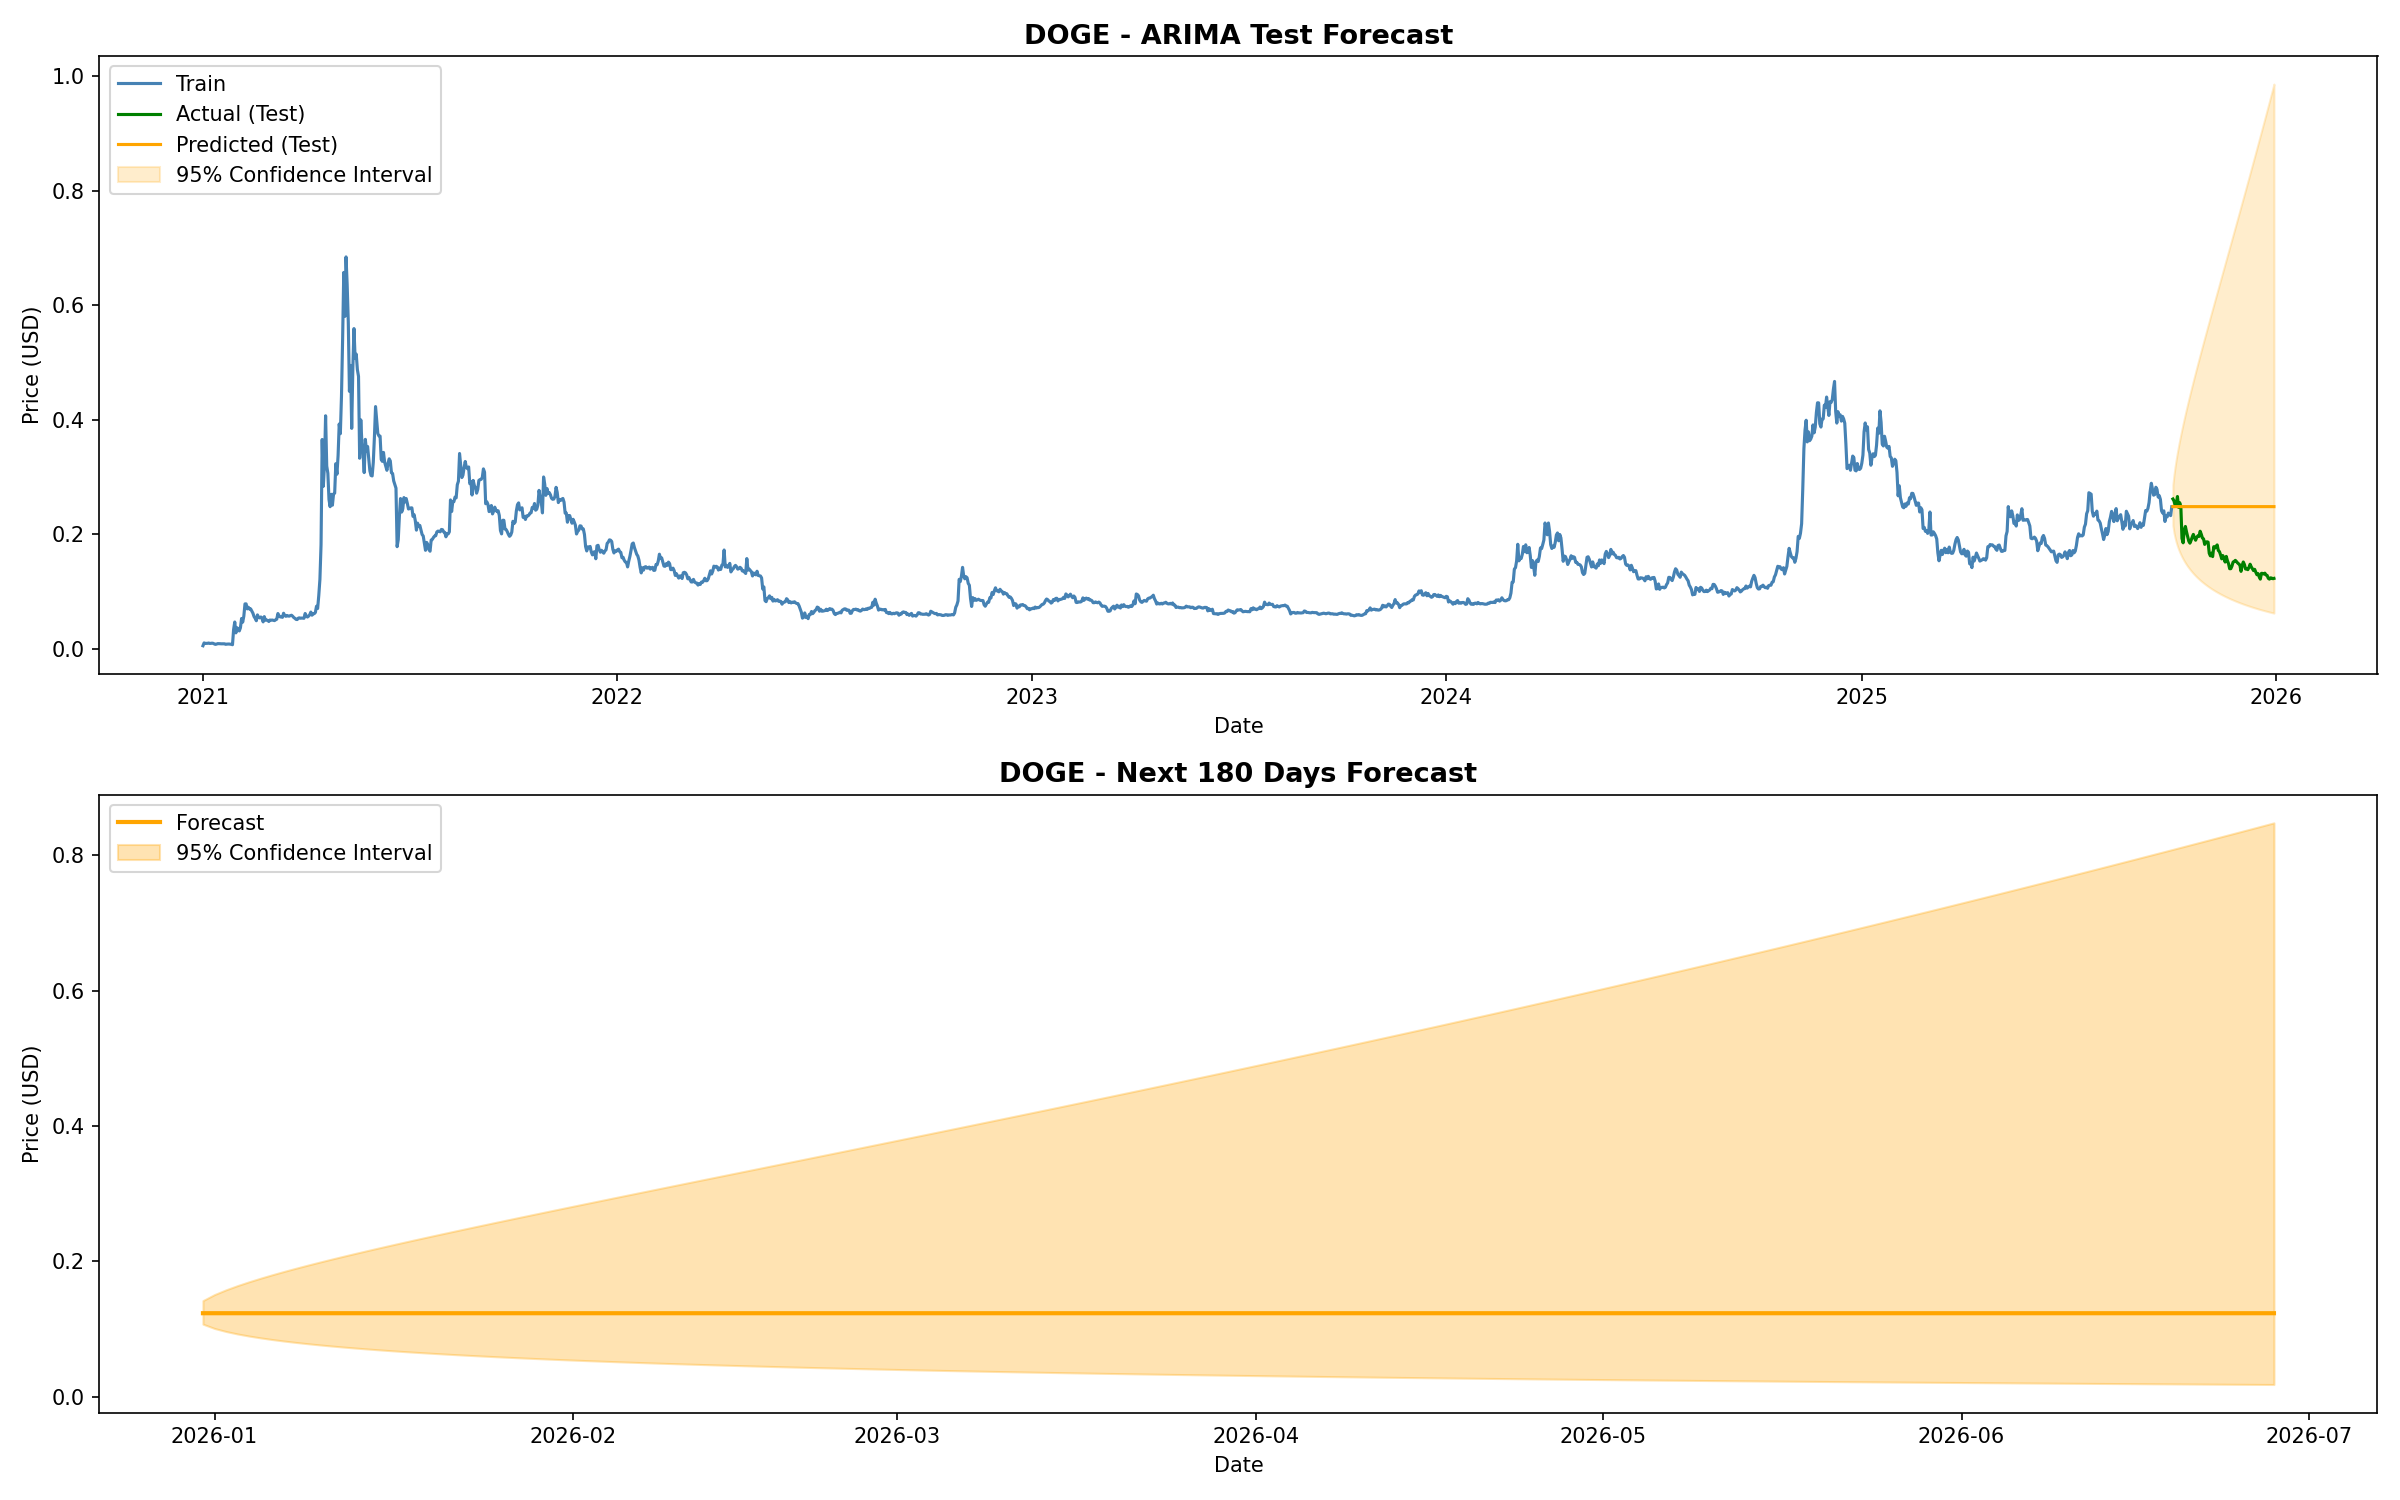

Source data for this figure (header and first rows):
Date, Forecast, Lower_Bound, Upper_Bound, Crypto
2025-12-31, 0.1233, 0.1071, 0.1419, DOGE
2026-01-01, 0.1233, 0.1008, 0.1509, DOGE
2026-01-02, 0.1233, 0.09625, 0.1579, DOGE
2026-01-03, 0.1233, 0.09259, 0.1642, DOGE
2026-01-04, 0.1233, 0.08949, 0.1699, DOGE
2026-01-05, 0.1233, 0.08678, 0.1752, DOGE
2026-01-06, 0.1233, 0.08436, 0.1802, DOGE
2026-01-07, 0.1233, 0.08217, 0.185, DOGE
2026-01-08, 0.1233, 0.08016, 0.1896, DOGE
2026-01-09, 0.1233, 0.07831, 0.1941, DOGE
2026-01-10, 0.1233, 0.07659, 0.1985, DOGE
2026-01-11, 0.1233, 0.07498, 0.2027, DOGE
2026-01-12, 0.1233, 0.07347, 0.2069, DOGE
2026-01-13, 0.1233, 0.07204, 0.211, DOGE
2026-01-14, 0.1233, 0.0707, 0.215, DOGE
2026-01-15, 0.1233, 0.06941, 0.219, DOGE
2026-01-16, 0.1233, 0.0682, 0.2229, DOGE
2026-01-17, 0.1233, 0.06703, 0.2268, DOGE
2026-01-18, 0.1233, 0.06592, 0.2306, DOGE
2026-01-19, 0.1233, 0.06486, 0.2344, DOGE
2026-01-20, 0.1233, 0.06383, 0.2381, DOGE
2026-01-21, 0.1233, 0.06285, 0.2419, DOGE
2026-01-22, 0.1233, 0.0619, 0.2456, DOGE
2026-01-23, 0.1233, 0.06099, 0.2492, DOGE
2026-01-24, 0.1233, 0.06011, 0.2529, DOGE
2026-01-25, 0.1233, 0.05926, 0.2565, DOGE
2026-01-26, 0.1233, 0.05844, 0.2601, DOGE
2026-01-27, 0.1233, 0.05764, 0.2637, DOGE
2026-01-28, 0.1233, 0.05687, 0.2673, DOGE
2026-01-29, 0.1233, 0.05613, 0.2708, DOGE
2026-01-30, 0.1233, 0.0554, 0.2744, DOGE
2026-01-31, 0.1233, 0.05469, 0.2779, DOGE
2026-02-01, 0.1233, 0.05401, 0.2815, DOGE
2026-02-02, 0.1233, 0.05334, 0.285, DOGE
2026-02-03, 0.1233, 0.05269, 0.2885, DOGE
2026-02-04, 0.1233, 0.05206, 0.292, DOGE
2026-02-05, 0.1233, 0.05144, 0.2955, DOGE
2026-02-06, 0.1233, 0.05084, 0.299, DOGE
2026-02-07, 0.1233, 0.05026, 0.3025, DOGE
2026-02-08, 0.1233, 0.04969, 0.3059, DOGE
2026-02-09, 0.1233, 0.04913, 0.3094, DOGE
2026-02-10, 0.1233, 0.04858, 0.3129, DOGE
2026-02-11, 0.1233, 0.04805, 0.3164, DOGE
2026-02-12, 0.1233, 0.04753, 0.3198, DOGE
2026-02-13, 0.1233, 0.04702, 0.3233, DOGE
2026-02-14, 0.1233, 0.04652, 0.3268, DOGE
2026-02-15, 0.1233, 0.04603, 0.3302, DOGE
2026-02-16, 0.1233, 0.04555, 0.3337, DOGE
2026-02-17, 0.1233, 0.04509, 0.3372, DOGE
2026-02-18, 0.1233, 0.04463, 0.3406, DOGE
2026-02-19, 0.1233, 0.04418, 0.3441, DOGE
2026-02-20, 0.1233, 0.04374, 0.3475, DOGE
2026-02-21, 0.1233, 0.04331, 0.351, DOGE
2026-02-22, 0.1233, 0.04288, 0.3545, DOGE
2026-02-23, 0.1233, 0.04247, 0.358, DOGE
2026-02-24, 0.1233, 0.04206, 0.3614, DOGE
2026-02-25, 0.1233, 0.04166, 0.3649, DOGE
2026-02-26, 0.1233, 0.04127, 0.3684, DOGE
2026-02-27, 0.1233, 0.04088, 0.3719, DOGE
2026-02-28, 0.1233, 0.0405, 0.3753, DOGE
... 120 more rows
